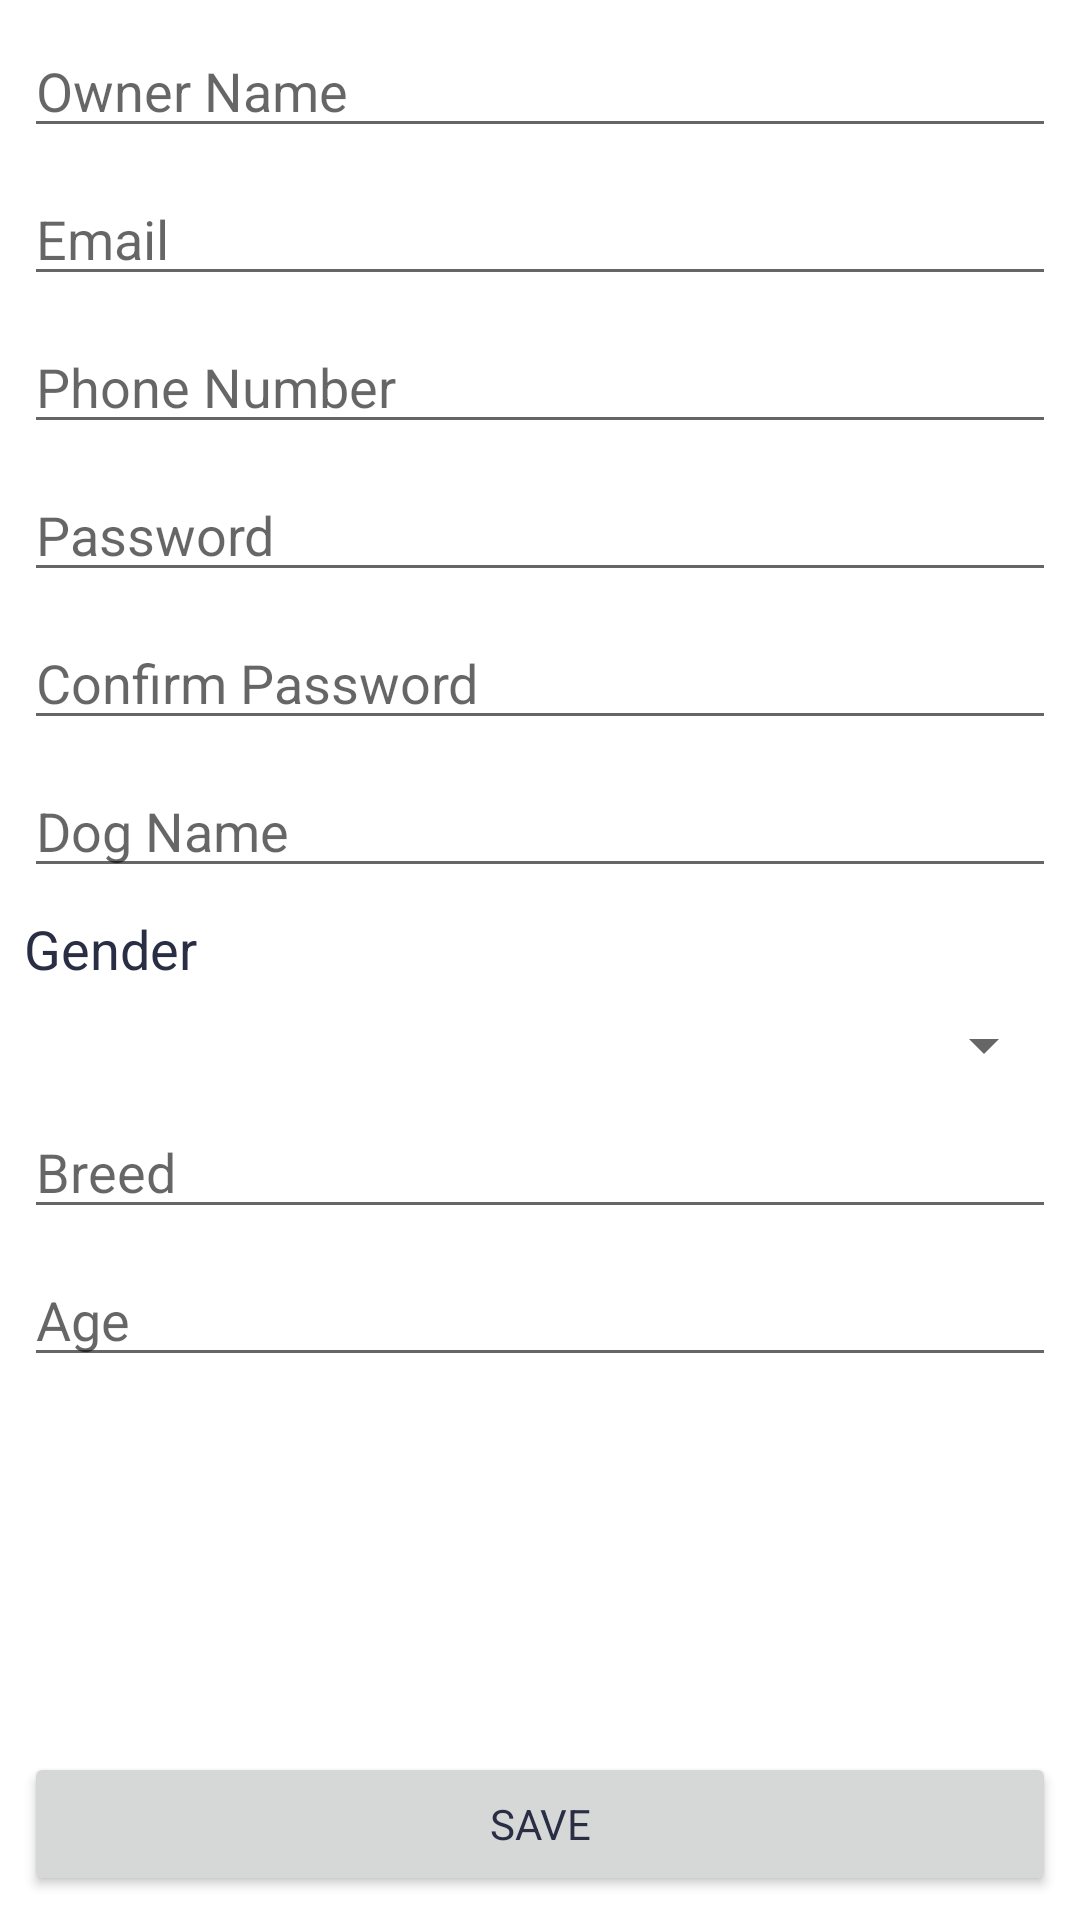

Reconstruct the res/layout file that produces this screen, plus the resources it refers to.
<!-- AndroidManifest.xml: application theme Theme.PROG20082_Project_AV_JH -->
<!-- res/layout/activity_sign_up.xml -->
<?xml version="1.0" encoding="utf-8"?>
<androidx.constraintlayout.widget.ConstraintLayout xmlns:android="http://schemas.android.com/apk/res/android"
    xmlns:app="http://schemas.android.com/apk/res-auto"
    xmlns:tools="http://schemas.android.com/tools"
    android:layout_width="match_parent"
    android:layout_height="match_parent"
    tools:context=".views.SignUpActivity">

    <EditText
        android:id="@+id/edtOwnerName"
        android:hint="@string/oName"
        android:inputType="textPersonName"
        android:layout_width="0dp"
        android:layout_height="wrap_content"
        android:layout_marginStart="8dp"
        android:layout_marginTop="8dp"
        android:layout_marginEnd="8dp"
        app:layout_constraintEnd_toEndOf="parent"
        app:layout_constraintStart_toStartOf="parent"
        app:layout_constraintTop_toTopOf="parent"/>

    <EditText
        android:id="@+id/edtEmail"
        android:hint="@string/email"
        android:inputType="textEmailAddress"
        android:layout_width="0dp"
        android:layout_height="wrap_content"
        android:layout_marginStart="8dp"
        android:layout_marginTop="8dp"
        android:layout_marginEnd="8dp"
        app:layout_constraintEnd_toEndOf="parent"
        app:layout_constraintStart_toStartOf="parent"
        app:layout_constraintTop_toBottomOf="@+id/edtOwnerName" />

    <EditText
        android:id="@+id/edtPhoneNumber"
        android:hint="@string/phone"
        android:inputType="phone"
        android:layout_width="0dp"
        android:layout_height="wrap_content"
        android:layout_marginStart="8dp"
        android:layout_marginTop="8dp"
        android:layout_marginEnd="8dp"
        app:layout_constraintEnd_toEndOf="parent"
        app:layout_constraintStart_toStartOf="parent"
        app:layout_constraintTop_toBottomOf="@+id/edtEmail" />

    <EditText
        android:id="@+id/edtPassword"
        android:layout_width="0dp"
        android:hint="@string/password"
        android:inputType="textPassword"
        android:layout_height="wrap_content"
        android:layout_marginStart="8dp"
        android:layout_marginTop="8dp"
        android:layout_marginEnd="8dp"
        app:layout_constraintEnd_toEndOf="parent"
        app:layout_constraintStart_toStartOf="parent"
        app:layout_constraintTop_toBottomOf="@+id/edtPhoneNumber" />

    <EditText
        android:id="@+id/edtConfirmPassword"
        android:hint="@string/confirm_password"
        android:inputType="textPassword"
        android:layout_width="0dp"
        android:layout_height="wrap_content"
        android:layout_marginStart="8dp"
        android:layout_marginTop="8dp"
        android:layout_marginEnd="8dp"
        app:layout_constraintEnd_toEndOf="parent"
        app:layout_constraintStart_toStartOf="parent"
        app:layout_constraintTop_toBottomOf="@+id/edtPassword" />

    <EditText
        android:id="@+id/edtDogName"
        android:hint="@string/dName"
        android:inputType="textPersonName"
        android:layout_width="0dp"
        android:layout_height="wrap_content"
        android:layout_marginStart="8dp"
        android:layout_marginTop="8dp"
        android:layout_marginEnd="8dp"
        app:layout_constraintEnd_toEndOf="parent"
        app:layout_constraintStart_toStartOf="parent"
        app:layout_constraintTop_toBottomOf="@+id/edtConfirmPassword" />

    <TextView
        android:id="@+id/tvGender"
        android:layout_width="0dp"
        android:layout_height="wrap_content"
        android:layout_marginStart="8dp"
        android:layout_marginEnd="8dp"
        android:layout_marginTop="8dp"
        app:layout_constraintEnd_toEndOf="parent"
        app:layout_constraintStart_toStartOf="parent"
        app:layout_constraintTop_toBottomOf="@+id/edtDogName"
        android:text="@string/gender"
        android:textSize="18sp"
        />

    <Spinner
        android:id="@+id/spnGender"
        android:layout_width="0dp"
        android:layout_height="wrap_content"
        app:layout_constraintEnd_toEndOf="parent"
        app:layout_constraintStart_toStartOf="parent"
        app:layout_constraintTop_toBottomOf="@+id/tvGender"
        android:layout_marginStart="8dp"
        android:layout_marginEnd="8dp"
        android:layout_marginTop="8dp"
        />

    <EditText
        android:id="@+id/edtBreed"
        android:hint="@string/breed"
        android:inputType="text"
        android:layout_width="0dp"
        android:layout_height="wrap_content"
        android:layout_marginStart="8dp"
        android:layout_marginTop="8dp"
        android:layout_marginEnd="8dp"
        app:layout_constraintEnd_toEndOf="parent"
        app:layout_constraintStart_toStartOf="parent"
        app:layout_constraintTop_toBottomOf="@+id/spnGender" />

    <EditText
        android:id="@+id/edtAge"
        android:hint="@string/age"
        android:inputType="number"
        android:layout_width="0dp"
        android:layout_height="wrap_content"
        android:layout_marginStart="8dp"
        android:layout_marginTop="8dp"
        android:layout_marginEnd="8dp"
        app:layout_constraintEnd_toEndOf="parent"
        app:layout_constraintStart_toStartOf="parent"
        app:layout_constraintTop_toBottomOf="@+id/edtBreed" />


    <Button
        android:id="@+id/btnSignUp"
        android:layout_width="0dp"
        android:layout_height="wrap_content"
        android:layout_marginStart="8dp"
        android:layout_marginEnd="8dp"
        android:layout_marginBottom="8dp"
        android:text="@string/save"
        app:layout_constraintBottom_toBottomOf="parent"
        app:layout_constraintEnd_toEndOf="parent"
        app:layout_constraintStart_toStartOf="parent"
        app:layout_constraintTop_toBottomOf="@+id/edtAge"
        app:layout_constraintVertical_bias="1.0"/>
</androidx.constraintlayout.widget.ConstraintLayout>
<!-- resources referenced by this layout -->
<resources>
  <string name="age">Age</string>
  <string name="breed">Breed</string>
  <string name="confirm_password">Confirm Password</string>
  <string name="dName">Dog Name</string>
  <string name="email">Email</string>
  <string name="gender">Gender</string>
  <string name="oName">Owner Name</string>
  <string name="password">Password</string>
  <string name="phone">Phone Number</string>
  <string name="save">Save</string>
  <style name="Theme.PROG20082_Project_AV_JH" parent="Theme.MaterialComponents.DayNight.DarkActionBar">
          
          <item name="colorPrimary">@color/azure</item>
          <item name="colorPrimaryVariant">@color/spacecadet</item>
          <item name="colorOnPrimary">@color/white</item>
          
          <item name="colorSecondary">@color/bittersweet</item>
          <item name="colorSecondaryVariant">@color/honeyyellow</item>
          <item name="colorOnSecondary">@color/spacecadet</item>
          
          <item name="android:statusBarColor" tools:targetApi="l">?attr/colorPrimary</item>
          
          <item name="android:textColor">@color/spacecadet</item>
          <item name="fontFamily">@font/nunito</item>
      </style>
  <color name="azure">#357DED</color>
  <color name="spacecadet">#2A2E45</color>
  <color name="white">#FEFFFE</color>
  <color name="bittersweet">#FE3F3C</color>
  <color name="honeyyellow">#F3B02B</color>
</resources>
